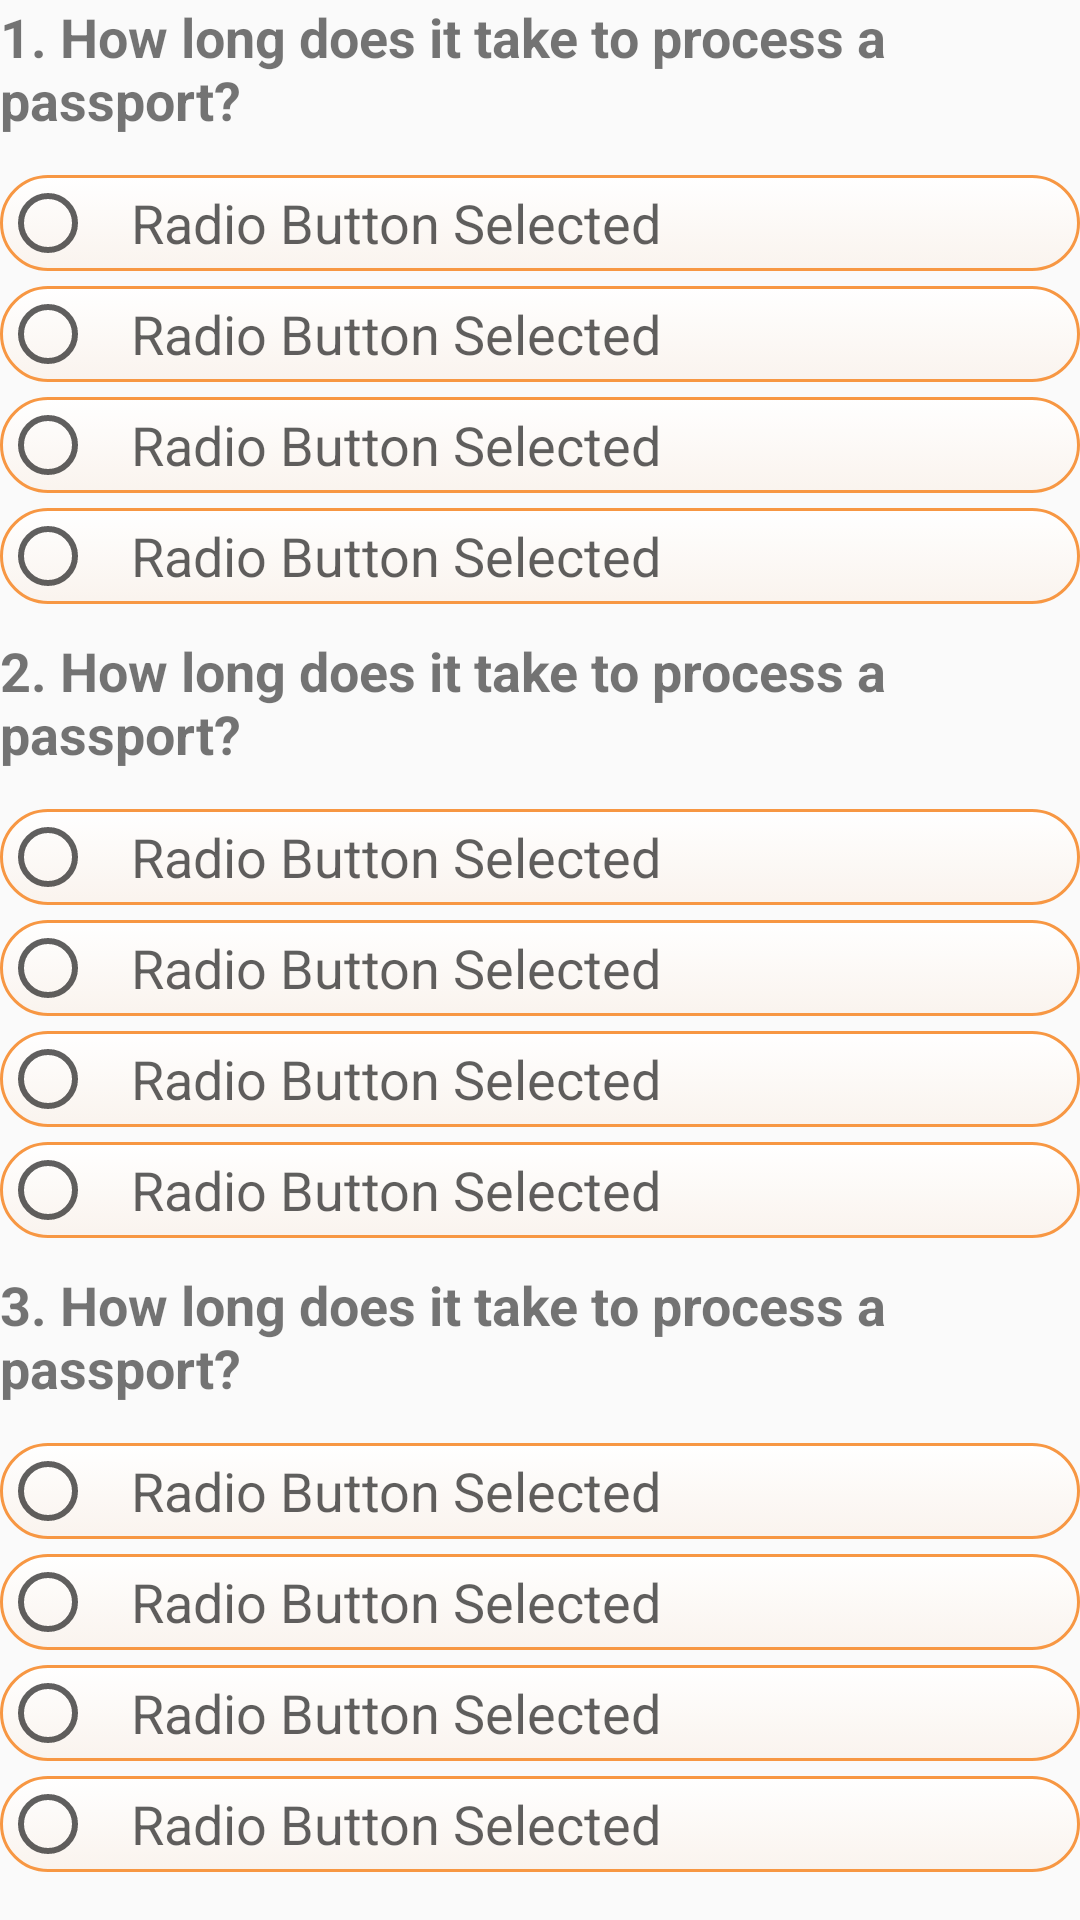

This screen was rendered from an Android layout file. Write that file and the resources it references.
<!-- AndroidManifest.xml: application theme AppTheme -->
<!-- res/layout/srcoll_view_pratice_toeic.xml -->
<?xml version="1.0" encoding="utf-8"?>
<ScrollView xmlns:android="http://schemas.android.com/apk/res/android"
    android:layout_width="fill_parent"
    android:layout_height="wrap_content"
    android:layout_marginBottom="90dp">

    <LinearLayout
        android:layout_width="match_parent"
        android:layout_height="wrap_content"
        android:orientation="vertical">

        <TextView
            android:id="@+id/tv_question_1"
            android:layout_width="match_parent"
            android:layout_height="wrap_content"
            android:text="1. How long does it take to process a passport?"
            android:textSize="18dp"
            android:textStyle="bold"/>

        <RadioGroup
            android:id="@+id/radioGroup1"
            android:layout_width="match_parent"
            android:layout_height="wrap_content"
            android:layout_marginTop="8dp"
            android:orientation="vertical">

            
                
                
                
                
                
                
                
                
                
                

            <RadioButton
                android:id="@+id/rbtn_a_1"
                android:layout_width="match_parent"
                android:layout_height="wrap_content"
                android:layout_marginTop="5dp"
                android:padding="3dp"
                android:text="  Radio Button Selected"
                android:textSize="18sp"
                android:textColor="@drawable/rbtn_textcolor_selector"
                android:theme="@style/MyRadioButton"
                android:background="@drawable/detail_layout_conner"/>

            <RadioButton
                android:id="@+id/rbtn_b_1"
                android:layout_width="match_parent"
                android:layout_height="wrap_content"
                android:layout_marginTop="5dp"
                android:padding="3dp"
                android:text="  Radio Button Selected"
                android:textSize="18sp"
                android:textColor="@drawable/rbtn_textcolor_selector"
                android:theme="@style/MyRadioButton"
                android:background="@drawable/detail_layout_conner"/>

            <RadioButton
                android:id="@+id/rbtn_c_1"
                android:layout_width="match_parent"
                android:layout_height="wrap_content"
                android:layout_marginTop="5dp"
                android:padding="3dp"
                android:text="  Radio Button Selected"
                android:textSize="18sp"
                android:textColor="@drawable/rbtn_textcolor_selector"
                android:theme="@style/MyRadioButton"
                android:background="@drawable/detail_layout_conner"/>

            <RadioButton
                android:id="@+id/rbtn_d_1"
                android:layout_width="match_parent"
                android:layout_height="wrap_content"
                android:layout_marginTop="5dp"
                android:padding="3dp"
                android:text="  Radio Button Selected"
                android:textSize="18sp"
                android:textColor="@drawable/rbtn_textcolor_selector"
                android:theme="@style/MyRadioButton"
                android:background="@drawable/detail_layout_conner"/>
        </RadioGroup>

        <TextView
            android:id="@+id/tv_question_2"
            android:layout_width="match_parent"
            android:layout_height="wrap_content"
            android:layout_marginTop="10dp"
            android:text="2. How long does it take to process a passport?"
            android:textSize="18dp"
            android:textStyle="bold"/>

        <RadioGroup
            android:id="@+id/radioGroup2"
            android:layout_width="match_parent"
            android:layout_height="wrap_content"
            android:layout_marginTop="8dp"
            android:orientation="vertical">

            <RadioButton
                android:id="@+id/rbtn_a_2"
                android:layout_width="match_parent"
                android:layout_height="wrap_content"
                android:layout_marginTop="5dp"
                android:padding="3dp"
                android:text="  Radio Button Selected"
                android:textSize="18sp"
                android:textColor="@drawable/rbtn_textcolor_selector"
                android:theme="@style/MyRadioButton"
                android:background="@drawable/detail_layout_conner"/>

            <RadioButton
                android:id="@+id/rbtn_b_2"
                android:layout_width="match_parent"
                android:layout_height="wrap_content"
                android:layout_marginTop="5dp"
                android:padding="3dp"
                android:text="  Radio Button Selected"
                android:textSize="18sp"
                android:textColor="@drawable/rbtn_textcolor_selector"
                android:theme="@style/MyRadioButton"
                android:background="@drawable/detail_layout_conner"/>

            <RadioButton
                android:id="@+id/rbtn_c_2"
                android:layout_width="match_parent"
                android:layout_height="wrap_content"
                android:layout_marginTop="5dp"
                android:padding="3dp"
                android:text="  Radio Button Selected"
                android:textSize="18sp"
                android:textColor="@drawable/rbtn_textcolor_selector"
                android:theme="@style/MyRadioButton"
                android:background="@drawable/detail_layout_conner"/>

            <RadioButton
                android:id="@+id/rbtn_d_2"
                android:layout_width="match_parent"
                android:layout_height="wrap_content"
                android:layout_marginTop="5dp"
                android:padding="3dp"
                android:text="  Radio Button Selected"
                android:textSize="18sp"
                android:textColor="@drawable/rbtn_textcolor_selector"
                android:theme="@style/MyRadioButton"
                android:background="@drawable/detail_layout_conner"/>
        </RadioGroup>

        <TextView
            android:id="@+id/tv_question_3"
            android:layout_width="match_parent"
            android:layout_height="wrap_content"
            android:layout_marginTop="10dp"
            android:text="3. How long does it take to process a passport?"
            android:textSize="18dp"
            android:textStyle="bold"/>

        <RadioGroup
            android:id="@+id/radioGroup3"
            android:layout_width="match_parent"
            android:layout_height="wrap_content"
            android:layout_marginTop="8dp"
            android:orientation="vertical">

            <RadioButton
                android:id="@+id/rbtn_a_3"
                android:layout_width="match_parent"
                android:layout_height="wrap_content"
                android:layout_marginTop="5dp"
                android:padding="3dp"
                android:text="  Radio Button Selected"
                android:textSize="18sp"
                android:textColor="@drawable/rbtn_textcolor_selector"
                android:theme="@style/MyRadioButton"
                android:background="@drawable/detail_layout_conner"/>

            <RadioButton
                android:id="@+id/rbtn_b_3"
                android:layout_width="match_parent"
                android:layout_height="wrap_content"
                android:layout_marginTop="5dp"
                android:padding="3dp"
                android:text="  Radio Button Selected"
                android:textSize="18sp"
                android:textColor="@drawable/rbtn_textcolor_selector"
                android:theme="@style/MyRadioButton"
                android:background="@drawable/detail_layout_conner"/>

            <RadioButton
                android:id="@+id/rbtn_c_3"
                android:layout_width="match_parent"
                android:layout_height="wrap_content"
                android:layout_marginTop="5dp"
                android:padding="3dp"
                android:text="  Radio Button Selected"
                android:textSize="18sp"
                android:textColor="@drawable/rbtn_textcolor_selector"
                android:theme="@style/MyRadioButton"
                android:background="@drawable/detail_layout_conner"/>

            <RadioButton
                android:id="@+id/rbtn_d_3"
                android:layout_width="match_parent"
                android:layout_height="wrap_content"
                android:layout_marginTop="5dp"
                android:padding="3dp"
                android:text="  Radio Button Selected"
                android:textSize="18sp"
                android:textColor="@drawable/rbtn_textcolor_selector"
                android:theme="@style/MyRadioButton"
                android:background="@drawable/detail_layout_conner"/>
        </RadioGroup>
    </LinearLayout>
</ScrollView>
<!-- resources referenced by this layout -->
<resources>
  <color name="colorWhite">#ffffff</color>
  <!-- drawable detail_layout_conner (drawable) -->
  <?xml version="1.0" encoding="utf-8"?>
  <selector xmlns:android="http://schemas.android.com/apk/res/android">
      <item android:state_pressed="true">
          <shape android:shape="rectangle">
              <corners android:radius="3dip" />
              <stroke android:width="1dip" android:color="@color/colorWhite" />
              <gradient android:angle="-90" android:endColor="@color/colorWhite" android:startColor="@color/colorWhite" />
          </shape>
      </item>
  
      <item>
          <shape android:shape="rectangle">
              <corners android:radius="20dp" />
              <stroke android:width="1dip" android:color="@color/colorOrange" />
              <gradient android:angle="-90" android:endColor="#11F79743" android:startColor="@color/colorWhite" />
          </shape>
      </item>
  </selector>
  <!-- drawable rbtn_selector_a (drawable-xxxhdpi) -->
  <?xml version="1.0" encoding="utf-8"?>
  <selector xmlns:android="http://schemas.android.com/apk/res/android">
      <item android:drawable="@drawable/answer_a" android:state_checked="false"/>
      <item android:drawable="@drawable/answer_a_green" android:state_checked="true"/>
  </selector>
  <!-- drawable rbtn_textcolor_selector (drawable-xxxhdpi) -->
  <?xml version="1.0" encoding="utf-8"?>
  <selector xmlns:android="http://schemas.android.com/apk/res/android">
      <item android:state_checked="true" android:color="@color/colorBlue2"/>
      <item android:state_checked="false" android:color="@color/colorBlack"/>
  </selector>
  <style name="MyRadioButton" parent="Theme.AppCompat.Light">
          <item name="colorControlNormal">@color/colorBlack</item>
          <item name="colorControlActivated">@color/colorPrimaryDark</item>
      </style>
  <style name="AppTheme" parent="Theme.AppCompat.Light.DarkActionBar">
          
          <item name="colorPrimary">@color/colorPrimary</item>
          <item name="colorPrimaryDark">@color/colorPrimaryDark</item>
          <item name="colorAccent">@color/colorAccent</item>
          <item name="autoCompleteTextViewStyle">@style/myAutoCompleteTextViewStyle</item>
          <item name="textAppearanceSearchResultTitle">@style/mySearchResult</item>
      </style>
  <color name="colorOrange">#F79743</color>
  <!-- drawable answer_a: png bitmap (drawable-xhdpi, 2652 bytes) -->
  <!-- drawable answer_a_green: png bitmap (drawable-xhdpi, 4064 bytes) -->
  <color name="colorBlue2">#009688</color>
  <color name="colorBlack">#9f000000</color>
  <color name="colorPrimaryDark">#00AA00</color>
  <color name="colorPrimary">#00AA00</color>
  <color name="colorAccent">#00AA00</color>
  <style name="myAutoCompleteTextViewStyle" parent="Widget.AppCompat.Light.AutoCompleteTextView">
          <item name="android:popupBackground">#ffffff</item>
          <item name="android:layout_gravity">center_horizontal</item>
      </style>
  <style name="mySearchResult" parent="TextAppearance.AppCompat.SearchResult.Title">
          <item name="android:textColor">#000000</item>
          <item name="android:textSize">17sp</item>
          <item name="android:textStyle">normal</item>
      </style>
</resources>
